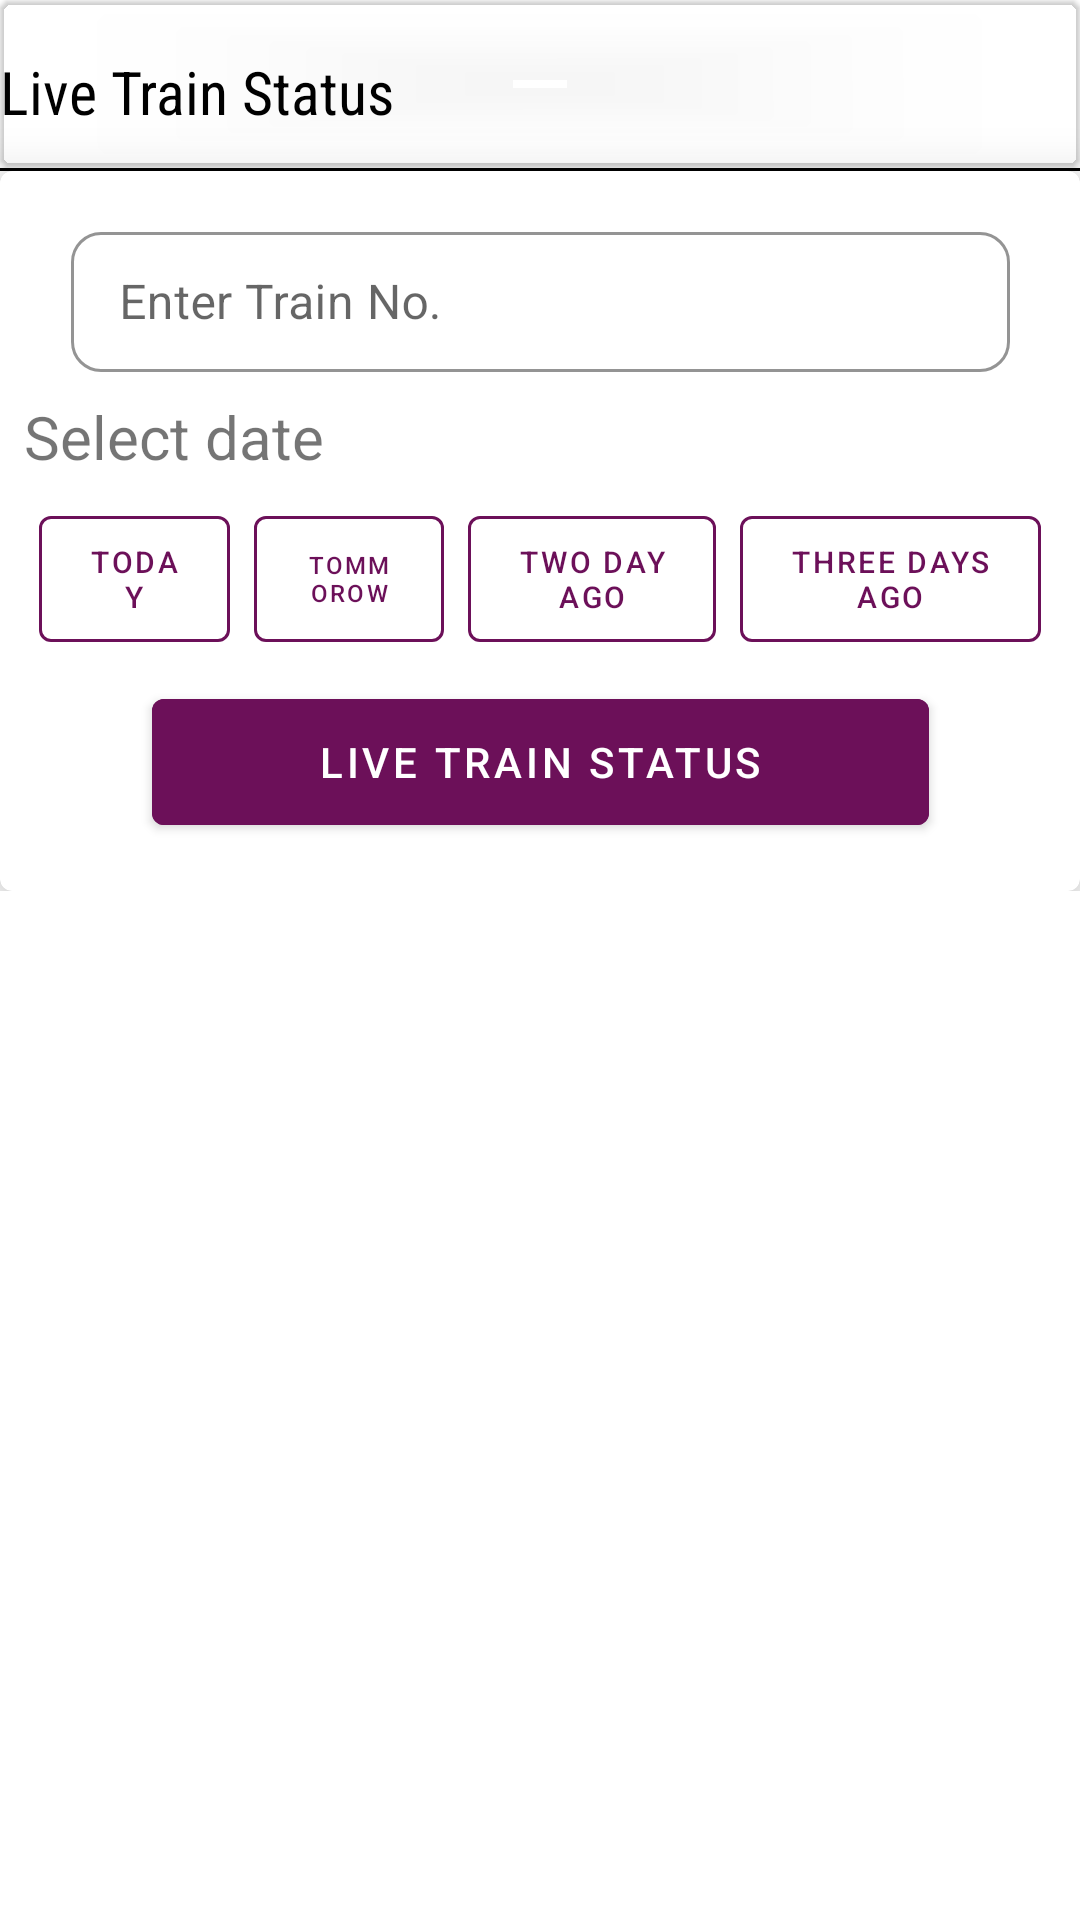

This screen was rendered from an Android layout file. Write that file and the resources it references.
<!-- AndroidManifest.xml: application theme AppTheme -->
<!-- res/layout/live_train_bottom_sheet.xml -->
<?xml version="1.0" encoding="utf-8"?>
<androidx.core.widget.NestedScrollView
    xmlns:tools="http://schemas.android.com/tools"
    android:id="@+id/bottom_sheet"
    android:layout_height="match_parent"
    android:layout_width="match_parent"
    app:layout_behavior="com.google.android.material.bottomsheet.BottomSheetBehavior"
    app:behavior_peekHeight="0dp"
    app:behavior_hideable="true"
    android:background="#ffffff"
    xmlns:app="http://schemas.android.com/apk/res-auto"
    xmlns:android="http://schemas.android.com/apk/res/android">

    <LinearLayout
        xmlns:android="http://schemas.android.com/apk/res/android"
        xmlns:app="http://schemas.android.com/apk/res-auto"
        android:orientation="vertical"
        android:layout_width="match_parent"
        android:layout_height="match_parent"

        >

        <com.google.android.material.card.MaterialCardView
            android:id="@+id/bottom_sheet_topview"
            android:layout_width="match_parent"
            app:cardBackgroundColor="@android:color/transparent"
            android:layout_height="?attr/actionBarSize">
            <androidx.constraintlayout.widget.ConstraintLayout
                android:layout_width="match_parent"
                android:layout_height="match_parent">

                <TextView
                    android:id="@+id/title"
                    android:layout_width="210dp"
                    android:layout_height="35dp"
                    android:layout_marginTop="8dp"
                    android:layout_marginBottom="8dp"
                    android:gravity="left|center"
                    android:textSize="20sp"
                    android:textColor="#000"
                    android:fontFamily="sans-serif-condensed"
                    android:text="Live Train Status"
                    app:layout_constraintBottom_toBottomOf="parent"
                    app:layout_constraintStart_toStartOf="parent"
                    app:layout_constraintTop_toTopOf="parent"
                    app:layout_constraintVertical_bias="1.0" />
            </androidx.constraintlayout.widget.ConstraintLayout>

        </com.google.android.material.card.MaterialCardView>
        <View
            android:layout_width="match_parent"
            android:layout_height="1dp"
            android:background="#000"/>

        <com.google.android.material.card.MaterialCardView
            android:id="@+id/materialCardView7"
            android:layout_width="match_parent"
            android:layout_height="240dp"
            android:elevation="10dp"
            app:cardElevation="10dp">

            <androidx.constraintlayout.widget.ConstraintLayout
                android:layout_width="match_parent"
                android:layout_height="match_parent">


                <LinearLayout
                    android:id="@+id/linearLayout"
                    android:layout_width="match_parent"
                    android:layout_height="54dp"
                    android:layout_marginStart="8dp"
                    android:layout_marginTop="8dp"
                    android:layout_marginEnd="8dp"
                    android:layout_marginBottom="8dp"
                    android:orientation="horizontal"
                    android:weightSum="4"
                    app:layout_constraintBottom_toTopOf="@+id/train_button"
                    app:layout_constraintEnd_toEndOf="parent"
                    app:layout_constraintStart_toStartOf="parent"
                    app:layout_constraintTop_toBottomOf="@+id/textView">

                    <com.google.android.material.button.MaterialButton
                        android:id="@+id/today_button"
                        style="@style/Widget.MaterialComponents.Button.OutlinedButton"
                        android:layout_width="wrap_content"
                        android:layout_height="match_parent"
                        android:layout_marginLeft="5dp"
                        android:layout_weight="1"
                        android:text="today"
                        android:textColor="#6C1059"
                        android:textSize="10sp"
                        app:rippleColor="@android:color/holo_red_dark"
                        app:strokeColor="#6C1059"
                        app:strokeWidth="1dp" />

                    <com.google.android.material.button.MaterialButton
                        android:id="@+id/tomorrow_button"
                        style="@style/Widget.MaterialComponents.Button.OutlinedButton"
                        android:layout_width="wrap_content"
                        android:layout_height="match_parent"
                        android:layout_marginLeft="8dp"
                        android:layout_weight="1"
                        android:text="tommorow"
                        android:textColor="#6C1059"
                        android:textSize="8dp"
                        app:rippleColor="@android:color/holo_red_dark"
                        app:strokeColor="#6C1059" />

                    <com.google.android.material.button.MaterialButton
                        android:id="@+id/twoday_ago_button"
                        style="@style/Widget.MaterialComponents.Button.OutlinedButton"
                        android:layout_width="wrap_content"
                        android:layout_height="match_parent"
                        android:layout_marginStart="8dp"
                        android:layout_weight="1"
                        android:text="two day ago"
                        android:textColor="#6C1059"
                        android:textSize="10sp"
                        app:rippleColor="@android:color/holo_red_dark"
                        app:strokeColor="#6C1059" />

                    <com.google.android.material.button.MaterialButton
                        android:id="@+id/threeday_ago_button"
                        style="@style/Widget.MaterialComponents.Button.OutlinedButton"
                        android:layout_width="wrap_content"
                        android:layout_height="match_parent"
                        android:layout_marginStart="8dp"
                        android:layout_marginEnd="5dp"
                        android:layout_weight="1"
                        android:text="three days ago"
                        android:textColor="#6C1059"
                        android:textSize="10sp"
                        app:rippleColor="@android:color/holo_red_dark"
                        app:strokeColor="#6C1059" />
                </LinearLayout>
                <com.google.android.material.textfield.TextInputLayout
                    android:id="@+id/train_no_layout"
                    style="@style/textInputLayout"
                    android:layout_width="313dp"
                    android:layout_height="55dp"
                    android:layout_marginStart="8dp"
                    android:layout_marginTop="12dp"
                    android:layout_marginEnd="8dp"
                    android:layout_marginBottom="8dp"
                    android:hint="Enter Train No."
                    app:boxCornerRadiusBottomEnd="10dp"
                    app:boxCornerRadiusBottomStart="10dp"
                    app:boxCornerRadiusTopEnd="10dp"
                    app:boxCornerRadiusTopStart="10dp"
                    app:counterEnabled="true"
                    app:counterMaxLength="10"
                    app:hintAnimationEnabled="true"
                    app:hintEnabled="true"
                    app:hintTextColor="#6C1059"
                    android:focusableInTouchMode="true"
                    app:hintTextAppearance="?android:textAppearanceMedium"
                    app:layout_constraintBottom_toTopOf="@+id/pnr_button"
                    app:layout_constraintEnd_toEndOf="parent"
                    app:layout_constraintStart_toStartOf="parent"
                    app:layout_constraintTop_toTopOf="parent">

                    <com.google.android.material.textfield.TextInputEditText
                        android:id="@+id/train_no_edit_text"
                        android:maxLines="1"
                        android:maxLength="5"
                        android:inputType="number"
                        android:focusableInTouchMode="true"
                        android:focusable="true"
                        android:imeOptions="actionDone"
                        android:layout_width="match_parent"
                        android:layout_height="match_parent" />
                </com.google.android.material.textfield.TextInputLayout>

                <TextView
                    android:id="@+id/textView"
                    android:layout_width="wrap_content"
                    android:layout_height="wrap_content"
                    android:layout_marginStart="8dp"
                    android:layout_marginTop="8dp"
                    android:text="Select date"
                    android:textSize="20sp"
                    android:focusableInTouchMode="true"
                    android:focusable="true"
                    app:layout_constraintStart_toStartOf="parent"
                    app:layout_constraintTop_toBottomOf="@+id/train_no_layout" />

                <TextView
                    android:id="@+id/date_text"
                    android:layout_width="131dp"
                    android:layout_height="26dp"
                    android:layout_marginTop="8dp"
                    android:layout_marginEnd="8dp"
                    android:gravity="center|bottom"
                    android:fontFamily="sans-serif-condensed"
                    android:text="20 mar 2019"
                    android:visibility="gone"
                    app:layout_constraintEnd_toEndOf="parent"
                    app:layout_constraintTop_toBottomOf="@+id/train_no_layout" />

                <com.google.android.material.button.MaterialButton
                    android:id="@+id/train_button"
                    android:layout_width="259dp"
                    android:layout_height="54dp"
                    android:layout_marginStart="8dp"
                    android:layout_marginEnd="8dp"
                    android:layout_marginBottom="16dp"
                    android:backgroundTint="#6C1059"
                    android:elevation="30dp"
                    android:text="Live Train Status"
                    app:layout_constraintBottom_toBottomOf="parent"
                    app:layout_constraintEnd_toEndOf="parent"
                    app:layout_constraintStart_toStartOf="parent" />
            </androidx.constraintlayout.widget.ConstraintLayout>
        </com.google.android.material.card.MaterialCardView>
        <androidx.recyclerview.widget.RecyclerView
            android:id="@+id/recycler_view"
            android:layout_width="match_parent"
            android:layout_height="match_parent">

        </androidx.recyclerview.widget.RecyclerView>

    </LinearLayout>
</androidx.core.widget.NestedScrollView>
<!-- resources referenced by this layout -->
<resources>
  <style name="textInputLayout" parent="Widget.MaterialComponents.TextInputLayout.OutlinedBox.Dense">
          <item name="boxStrokeColor">#788365</item>
          <item name="boxStrokeWidth">1dp</item>
          <item name="android:colorAccent">#788365</item>
  
      </style>
  <style name="AppTheme" parent="Theme.MaterialComponents.Light.NoActionBar">
          
          <item name="colorPrimary">@color/colorPrimary</item>
          <item name="colorPrimaryDark">@color/colorPrimaryDark</item>
          <item name="colorAccent">@color/colorAccent</item>
          <item name="bottomSheetDialogTheme">@style/AppBottomSheetDialogTheme</item>
  
      </style>
  <color name="colorPrimary">#788365</color>
  <color name="colorPrimaryDark">#e8e8e8</color>
  <color name="colorAccent">#788365</color>
  <style name="AppBottomSheetDialogTheme" parent="Theme.Design.Light.BottomSheetDialog">
          <item name="bottomSheetStyle">@style/AppModalStyle</item>
      </style>
  <style name="AppModalStyle" parent="Widget.Design.BottomSheet.Modal">
          <item name="android:background">@drawable/bottom_dialog_round
          </item>
      </style>
</resources>
